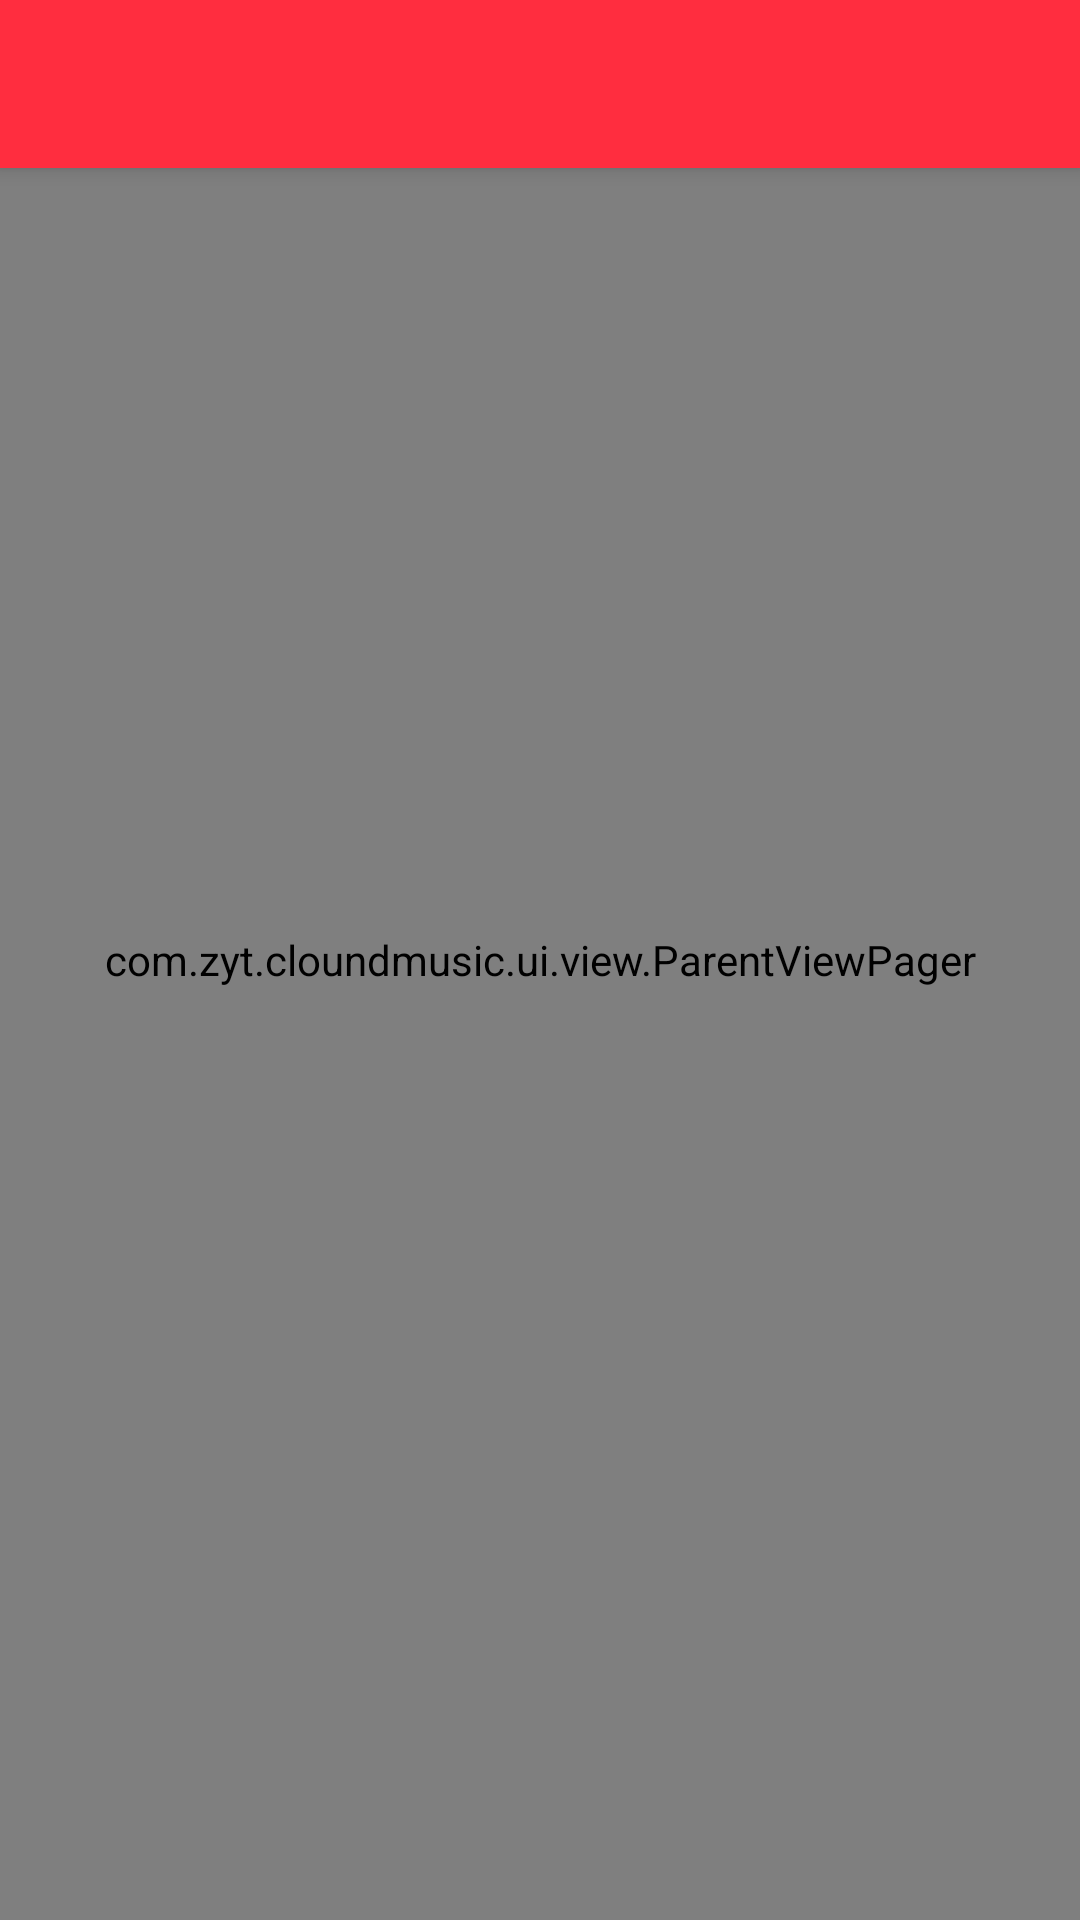

Layout XML and referenced resources for this Android screen:
<!-- AndroidManifest.xml: application theme AppTheme -->
<!-- res/layout/app_bar_main.xml -->
<?xml version="1.0" encoding="utf-8"?>
<android.support.design.widget.CoordinatorLayout xmlns:android="http://schemas.android.com/apk/res/android"
    xmlns:app="http://schemas.android.com/apk/res-auto"
    xmlns:tools="http://schemas.android.com/tools"
    android:layout_width="match_parent"
    android:layout_height="match_parent"
    android:fitsSystemWindows="true"
    tools:context="com.zyt.cloundmusic.ui.activitys.MainActivity">

    <android.support.design.widget.AppBarLayout
        android:layout_width="match_parent"
        android:layout_height="wrap_content"
        android:theme="@style/AppTheme.AppBarOverlay">


        <android.support.v7.widget.Toolbar
            android:id="@+id/toolbar"
            android:layout_width="match_parent"
            android:layout_height="?attr/actionBarSize"
            android:background="#ff2d3f"
            android:fitsSystemWindows="true"
            android:gravity="center_horizontal"
            app:theme="@style/ThemeOverlay.AppCompat.Dark.ActionBar"
            app:popupTheme="@style/AppTheme.PopupOverlay">
            
            <android.support.design.widget.TabLayout
                android:id="@+id/tab_layout"
                android:layout_width="wrap_content"
                android:layout_height="match_parent"
                android:layout_gravity="center" />
        </android.support.v7.widget.Toolbar>

    </android.support.design.widget.AppBarLayout>

    <include
        layout="@layout/content_main"
        android:layout_width="match_parent"
        android:layout_height="match_parent" />


</android.support.design.widget.CoordinatorLayout>
<!-- res/layout/content_main.xml (included above) -->
<?xml version="1.0" encoding="utf-8"?>
<com.zyt.cloundmusic.ui.view.ParentViewPager xmlns:android="http://schemas.android.com/apk/res/android"
    android:id="@+id/viewpager"
    android:fitsSystemWindows="true"
    android:layout_width="match_parent"
    android:layout_height="match_parent" />
<!-- resources referenced by this layout -->
<resources>
  <style name="AppTheme.AppBarOverlay" parent="ThemeOverlay.AppCompat.Dark.ActionBar" />
  <style name="AppTheme.PopupOverlay" parent="ThemeOverlay.AppCompat.Light" />
  <style name="AppTheme" parent="Theme.AppCompat.Light.DarkActionBar">
          
          <item name="colorPrimary">@color/colorPrimary</item>
          <item name="colorPrimaryDark">@color/colorPrimaryDark</item>
          <item name="colorAccent">@color/colorAccent</item>
      </style>
  <color name="colorPrimary">#ff2d2d</color>
  <color name="colorPrimaryDark">#ff2d3f</color>
  <color name="colorAccent">#FF4081</color>
</resources>
